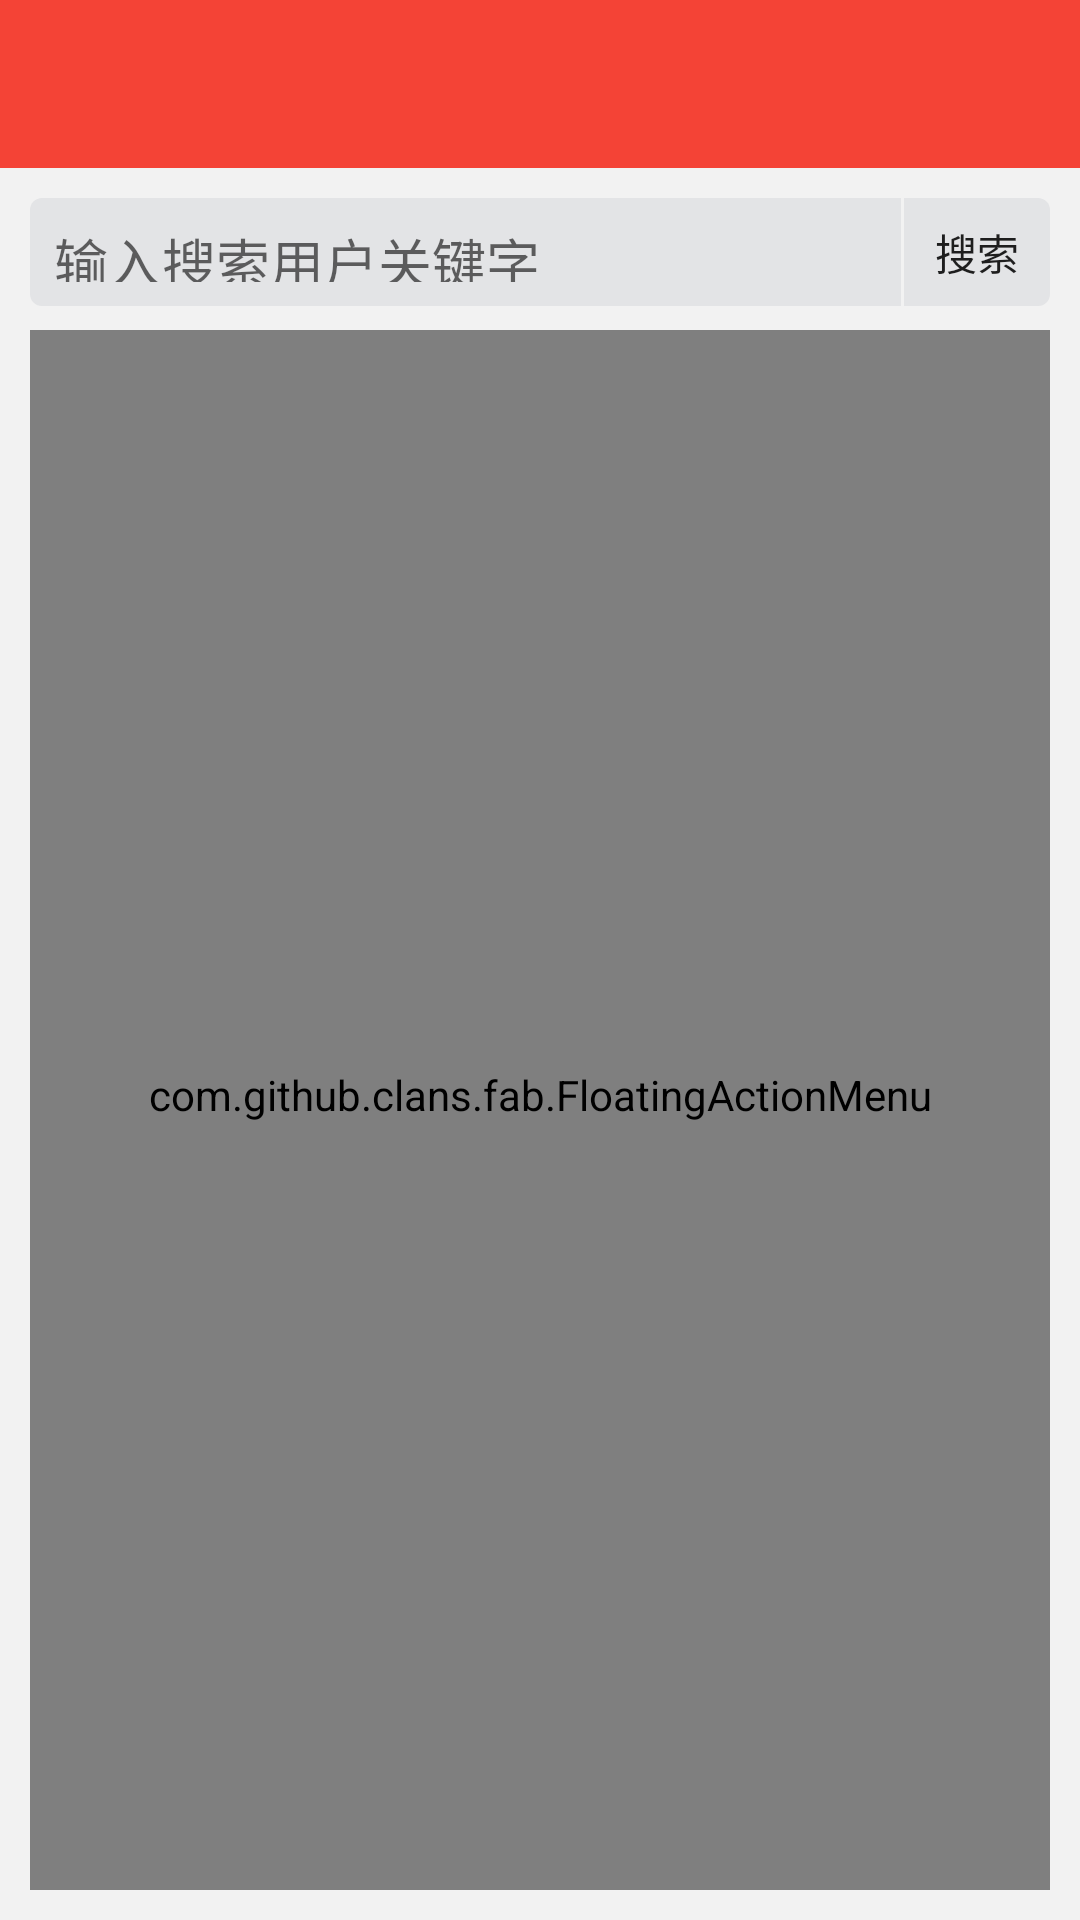

Reconstruct the res/layout file that produces this screen, plus the resources it refers to.
<!-- AndroidManifest.xml: application theme AppTheme -->
<!-- res/layout/activity_user_search.xml -->
<?xml version="1.0" encoding="utf-8"?>
<LinearLayout xmlns:android="http://schemas.android.com/apk/res/android"
    xmlns:fab="http://schemas.android.com/apk/res-auto"
    android:orientation="vertical"
    android:layout_width="match_parent"
    android:background="@color/grey"
    android:layout_height="match_parent">
    <include layout="@layout/activity_view_toolbar"/>
    <LinearLayout
        android:orientation="vertical"
        android:padding="10dp"
        android:layout_width="match_parent"
        android:layout_height="match_parent">
        <LinearLayout
            android:layout_width="match_parent"
            android:background="@drawable/search_box_bg"
            android:layout_height="36dp">

            <EditText
                android:id="@+id/et_search_box"
                android:layout_width="0dp"
                android:layout_height="match_parent"
                android:layout_weight="6"
                android:background="@null"
                android:hint="输入搜索用户关键字"
                android:padding="8dp" />
            <View
                android:background="@color/grey"
                android:layout_width="1dp"
                android:layout_height="match_parent"></View>
            <Button
                android:id="@+id/btn_search"
                android:background="@null"
                android:text="搜索"
                android:layout_weight="1"
                android:layout_width="0dp"
                android:layout_height="match_parent" />
        </LinearLayout>
        <FrameLayout
            android:layout_marginTop="8dp"
            android:layout_width="match_parent"
            android:layout_height="match_parent">

            <com.jcodecraeer.xrecyclerview.XRecyclerView
                android:id="@+id/content_list"
                android:layout_width="match_parent"
                android:layout_height="match_parent">
            </com.jcodecraeer.xrecyclerview.XRecyclerView>

            <include layout="@layout/empty_view_layout"></include>

            <com.github.clans.fab.FloatingActionMenu
                android:id="@+id/menu_red"
                android:layout_width="match_parent"
                android:layout_height="match_parent"
                android:layout_alignParentBottom="true"
                android:layout_alignParentRight="true"
                android:paddingRight="10dp"
                android:paddingBottom="10dp"
                android:paddingLeft="10dp"
                fab:menu_labels_ellipsize="end"
                fab:menu_labels_singleLine="true"
                fab:menu_backgroundColor="#ccffffff">

                <com.github.clans.fab.FloatingActionButton
                    android:id="@+id/fbtn_at_user"
                    android:layout_width="wrap_content"
                    android:layout_height="wrap_content"
                    android:src="@drawable/ic_star"
                    fab:fab_size="mini"
                    fab:fab_label="AT用户" />

                <com.github.clans.fab.FloatingActionButton
                    android:id="@+id/ftbn_send_message"
                    android:layout_width="wrap_content"
                    android:layout_height="wrap_content"
                    android:src="@drawable/ic_edit"
                    fab:fab_size="mini"
                    fab:fab_label="发私信" />
            </com.github.clans.fab.FloatingActionMenu>
        </FrameLayout>
    </LinearLayout>
</LinearLayout>
<!-- res/layout/activity_view_toolbar.xml (included above) -->
<?xml version="1.0" encoding="utf-8"?>
<android.support.design.widget.AppBarLayout
android:id="@+id/app_bar_layout"
xmlns:android="http://schemas.android.com/apk/res/android"
xmlns:app="http://schemas.android.com/apk/res-auto"
android:layout_height="wrap_content"
android:layout_width="match_parent">


<android.support.v7.widget.Toolbar
    android:id="@+id/toolbar"
    android:layout_width="match_parent"
    android:layout_height="wrap_content"
    android:minHeight="?attr/actionBarSize"
    android:background="@color/colorPrimary"
    app:layout_scrollFlags="scroll|enterAlways"
    app:theme="@style/ToolbarStyle" />
</android.support.design.widget.AppBarLayout>
<!-- res/layout/empty_view_layout.xml (included above) -->
<?xml version="1.0" encoding="utf-8"?>
<FrameLayout xmlns:android="http://schemas.android.com/apk/res/android"
    android:orientation="vertical" android:layout_width="match_parent"
    android:layout_height="match_parent">
    <ImageView
        android:src = "@drawable/empty_default"
        android:id="@+id/iv_empty_view"
        android:layout_width="wrap_content"
        android:layout_height="wrap_content"
        android:layout_gravity="center"
        android:gravity="center" />
</FrameLayout>
<!-- resources referenced by this layout -->
<resources>
  <color name="colorPrimary">#f44336</color>
  <color name="grey">#f2f2f2</color>
  <!-- drawable search_box_bg (drawable) -->
  <?xml version="1.0" encoding="utf-8"?>
  <shape android:shape="rectangle"
      xmlns:android="http://schemas.android.com/apk/res/android">
      <solid android:color="@color/searchHeadView_toolbar_bg"></solid>
      <stroke android:color="@color/searchHeadView_toolbar_bg"></stroke>
      <corners android:radius="4dp"></corners>
  </shape>
  <style name="ToolbarStyle">
          <item name="android:textSize">10sp</item>
          <item name="android:textColorPrimary">@color/white</item>
          <item name="colorControlNormal">@color/white</item>
      </style>
  <style name="AppTheme" parent="Theme.AppCompat.DayNight.NoActionBar">
          <item name="android:windowBackground">@color/windowBackground</item>
          <item name="android:windowIsTranslucent">true</item>
      </style>
  <color name="searchHeadView_toolbar_bg">#E3E4E6</color>
  <color name="white">#FFFFFF</color>
  <color name="windowBackground">#f2f2f2</color>
</resources>
